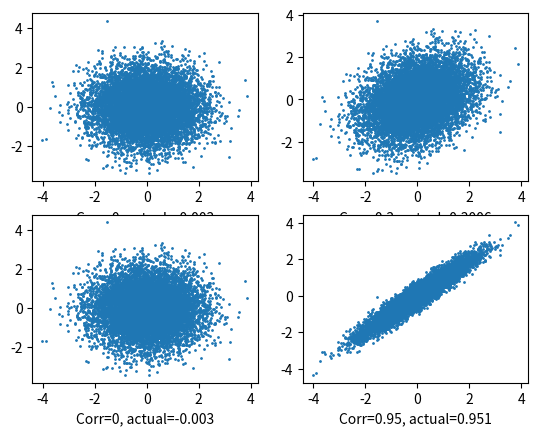

The script that saved this image:

import numpy
from numpy.linalg import cholesky
from matplotlib import pyplot
from scipy.stats import pearsonr

# constants
vars = 2  # will make 2 variables comprised of random numbers
rand_draws = 10000  # number of random draws
mean = 0.0  # standard normal gauss mean
std_dev = 1.0  # standard normal gauss std.dev

# make high and low correlation matrices
correlation_matrix_low = numpy.array([[1.0, 0.3], [0.3, 1.0]])
correlation_matrix_high = numpy.array([[1.0, 0.95], [0.95, 1.0]])

# make variables from random numbers
rands = numpy.random.normal(mean, std_dev, size=(vars, rand_draws))  # this is a 2 x 10000

# apply cholesky decomposition to get upper triangular
upper_cholesky_low_corr = cholesky(correlation_matrix_low)
upper_cholesky_high_corr = cholesky(correlation_matrix_high)

# the product of rands and upper cholesky generates correlated variables
correlated_rands_low_corr = upper_cholesky_low_corr @ rands
correlated_rands_high_corr = upper_cholesky_high_corr @ rands

# numerical result for the correlation. approximately equal to specified correlation
rands_corr_coeff, p_0 = pearsonr(rands[0, :], rands[1, :])
correlated_rands_corr_coeff_low, p_low = pearsonr(correlated_rands_low_corr[0, :],
                                                  correlated_rands_low_corr[1, :])
correlated_rands_corr_coeff_high, p_high = pearsonr(correlated_rands_high_corr[0, :],
                                                    correlated_rands_high_corr[1, :])

# plots
pyplot.subplot(2, 2, 1)
pyplot.scatter(rands[0, :], rands[1, :], s=1, marker="o")
pyplot.xlabel("Corr=0, actual=" + str(round(rands_corr_coeff, 4)))

pyplot.subplot(2, 2, 2)
pyplot.scatter(correlated_rands_low_corr[0, :], correlated_rands_low_corr[1, :],s=1, marker="o")
pyplot.xlabel("Corr=0.3, actual=" + str(round(correlated_rands_corr_coeff_low, 4)))

pyplot.subplot(2, 2, 3)
pyplot.scatter(rands[0, :], rands[1, :], s=1, marker="o")
pyplot.xlabel("Corr=0, actual=" + str(round(rands_corr_coeff, 4)))

pyplot.subplot(2, 2, 4)
pyplot.scatter(correlated_rands_high_corr[0, :], correlated_rands_high_corr[1, :], s=1, marker="o")
pyplot.xlabel("Corr=0.95, actual=" + str(round(correlated_rands_corr_coeff_high, 4)))

pyplot.show()
